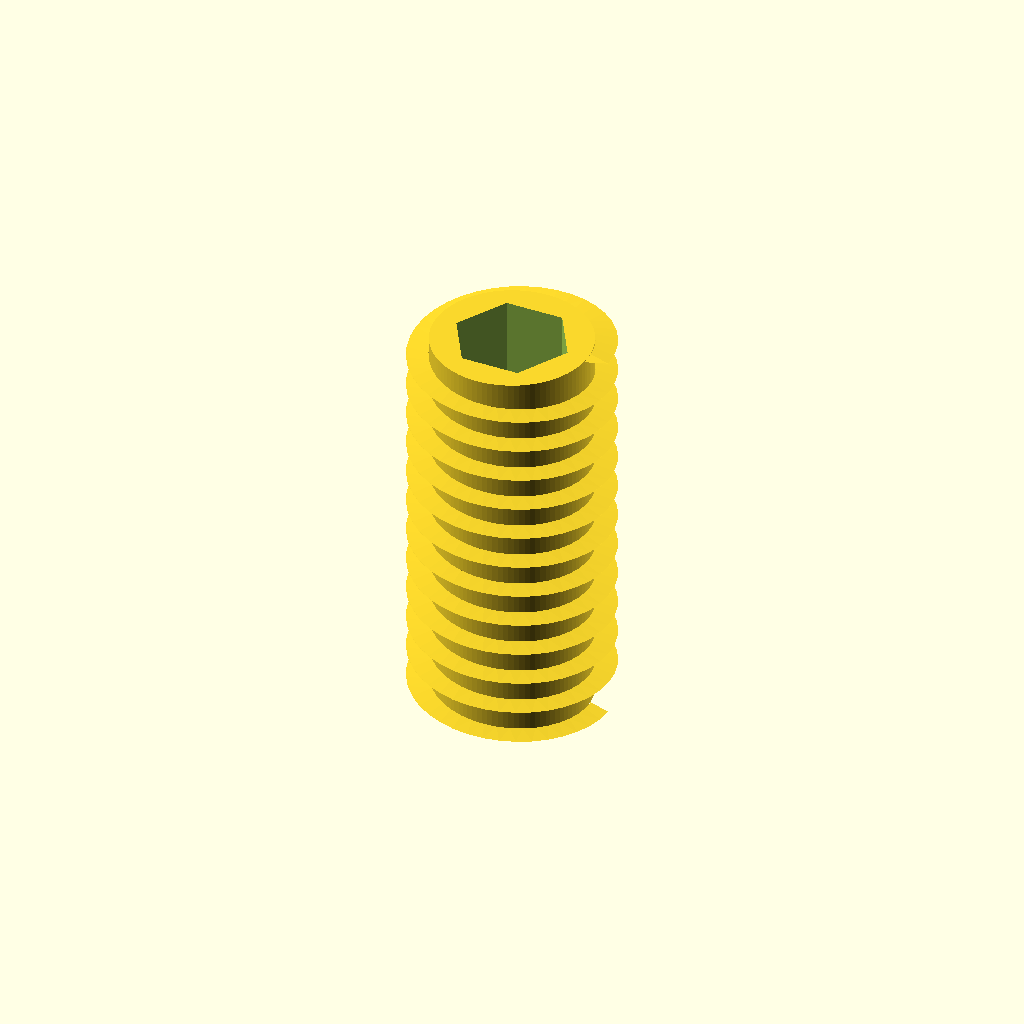
Cell 1: rendered with the file's own defaults.
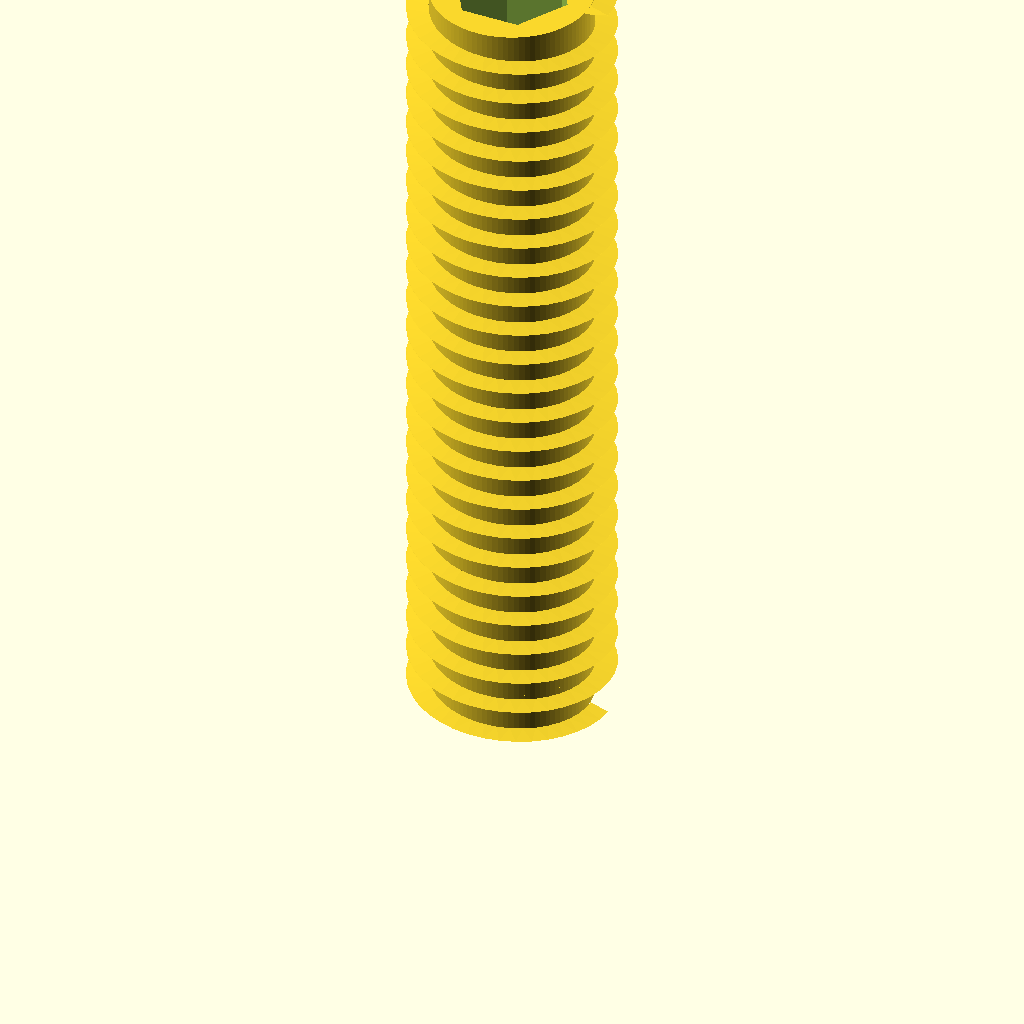
Cell 2: the same model with L = 24.
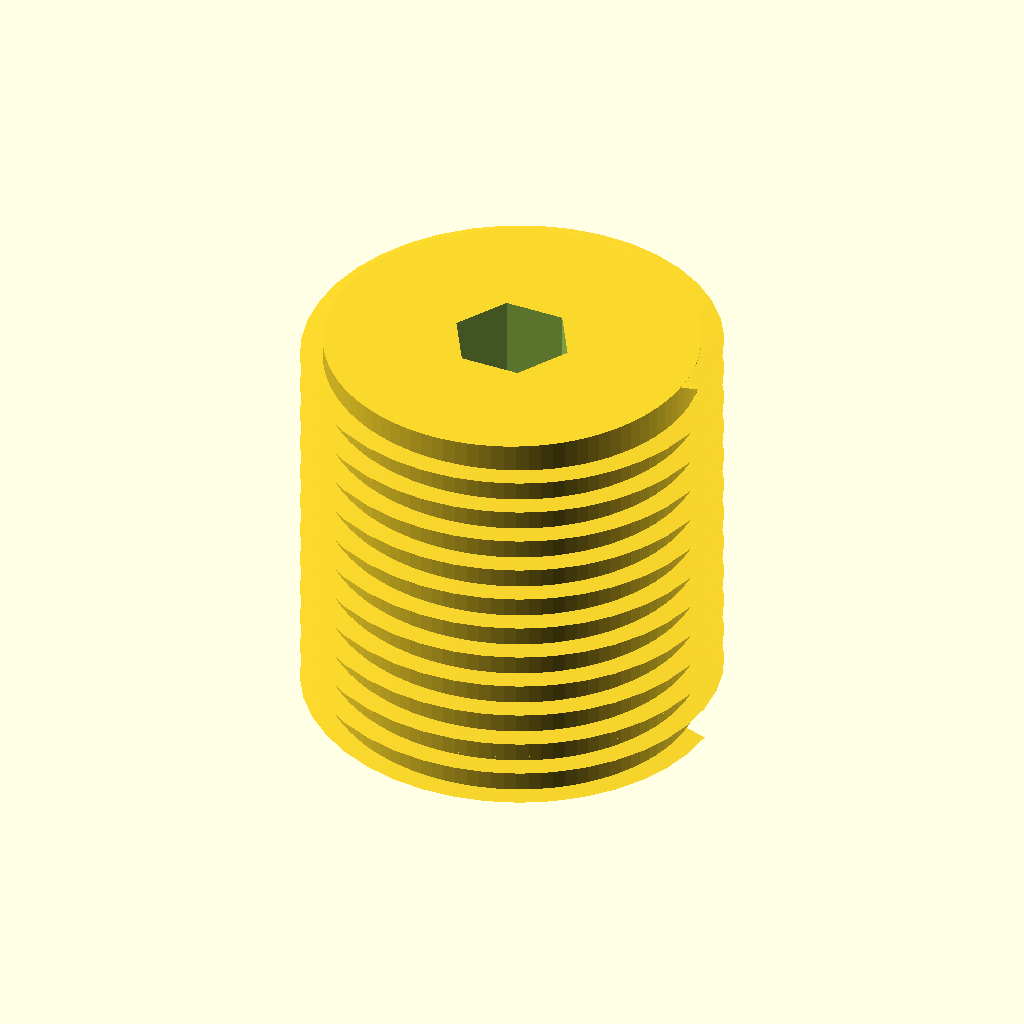
Cell 3: d_major = 12 (everything else at default).
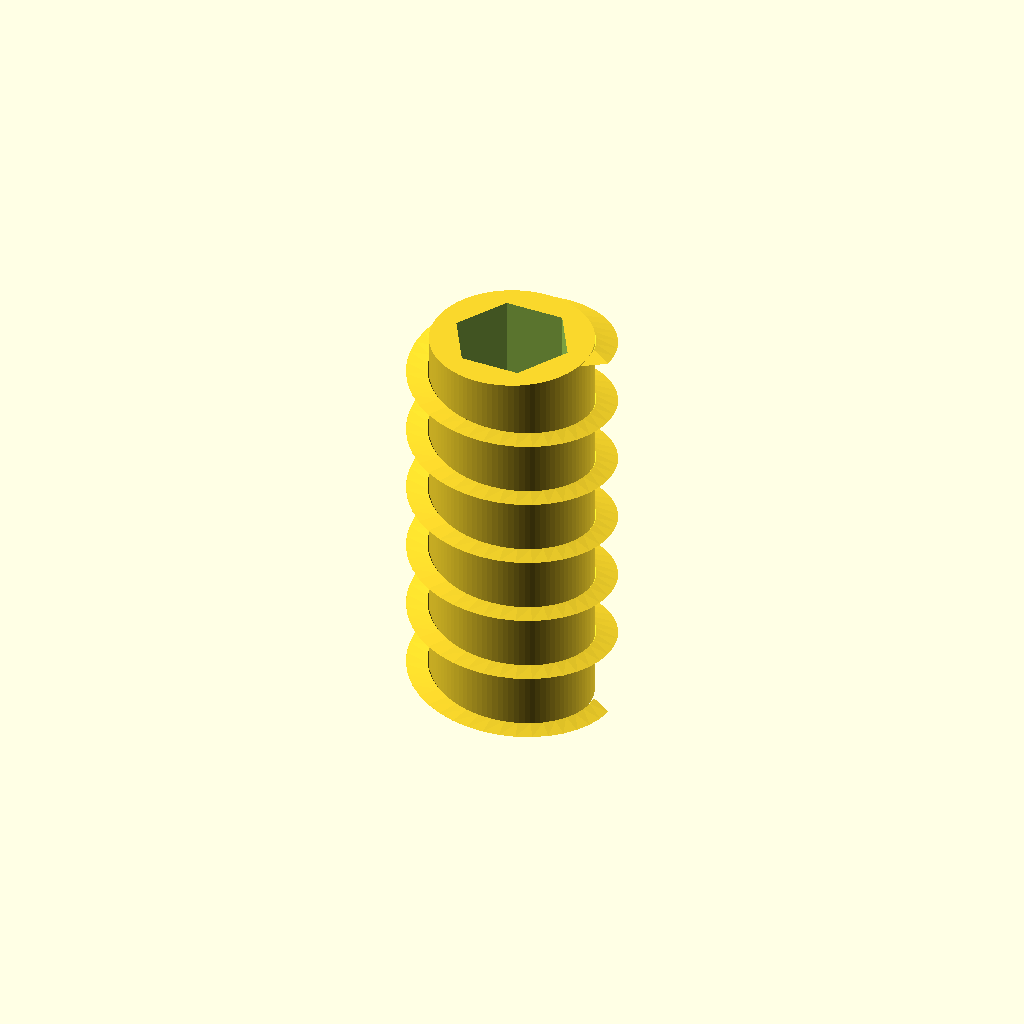
Cell 4 — pitch set to 2, the other parameters unchanged.
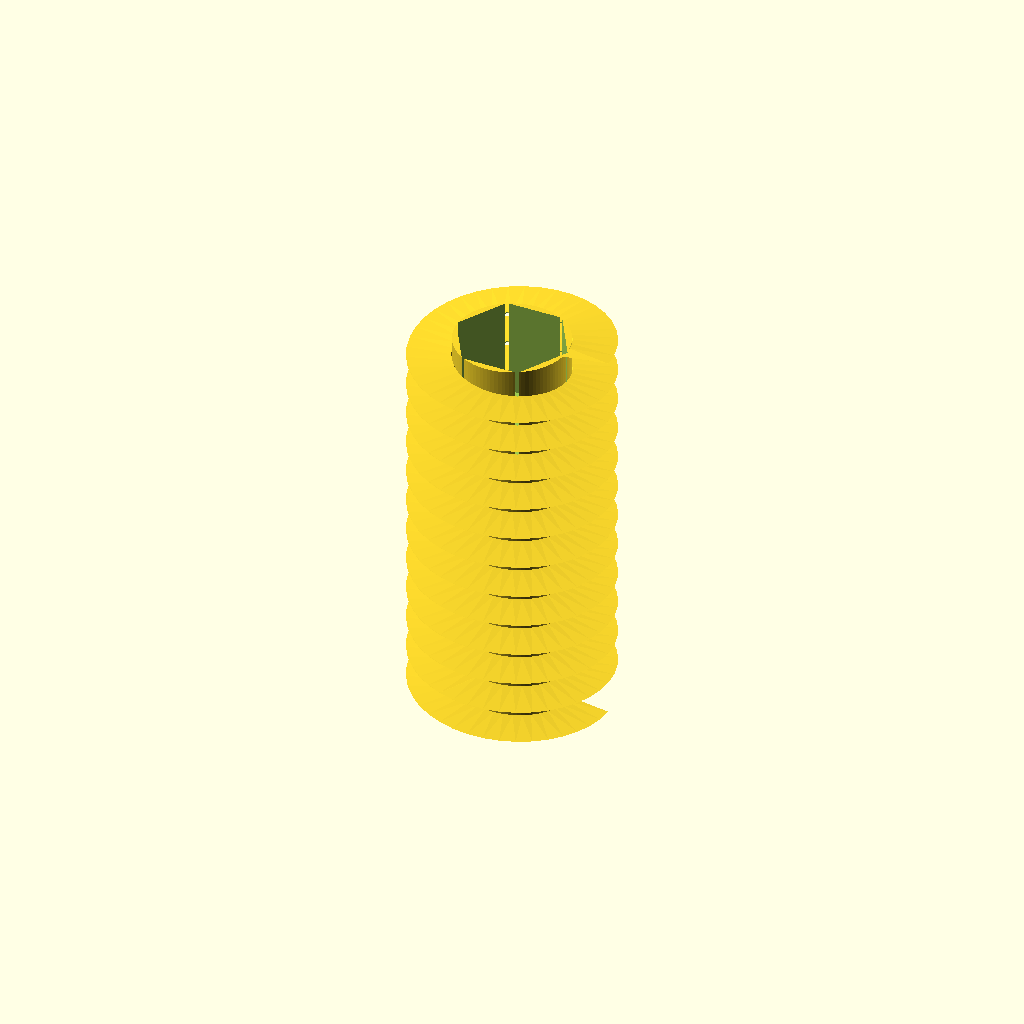
Cell 5: thread_depth = 1.3 (everything else at default).
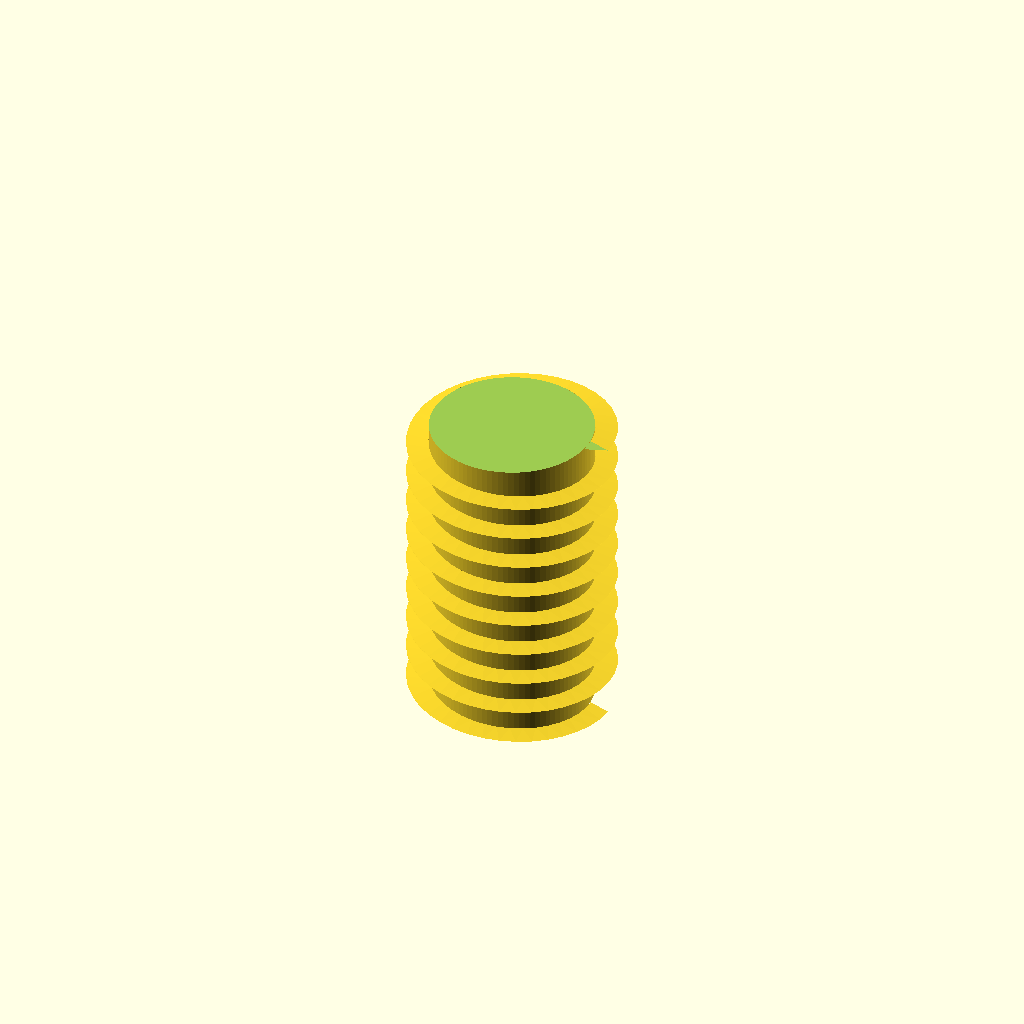
Cell 6 — socket_af set to 6, the other parameters unchanged.
One fixed orthographic camera (rotation 55°, 0°, 25°; colour scheme Cornfield) for every cell.
OpenSCAD source file additional_study/matched_effort/results/direct_matched_calls/scad/screw__M6_grub_screw.scad:
$fn=96;

// M6 grub screw (set screw) approximation with hex socket.
// Dimensions (typical): M6xL, coarse pitch 1.0mm, hex socket 3mm AF, cup point.
L = 12;                 // length (mm)
d_major = 6.0;          // major diameter (mm)
pitch = 1.0;            // thread pitch (mm)
thread_depth = 0.65;    // radial thread depth (mm) (approx)
socket_af = 3.0;        // hex key size across flats (mm)
socket_depth = 3.0;     // socket depth (mm)
cup_depth = 0.8;        // cup point depth (mm)
cup_d = 3.2;            // cup point diameter (mm)

module hex_prism_af(af, h){
    // Hex prism defined by across-flats
    r = af / sqrt(3); // circumradius
    cylinder(h=h, r=r, $fn=6);
}

module helical_thread(dmaj, p, len, depth){
    // Simple helical ridge using linear_extrude twist
    // Base cylinder at minor diameter + helical triangular ridge to major.
    dmin = dmaj - 2*depth;
    turns = len / p;
    twist_deg = 360 * turns;

    union(){
        cylinder(h=len, d=dmin);
        // Ridge: a thin triangular "tooth" at radius dmin/2, extruded with twist
        linear_extrude(height=len, twist=twist_deg, slices=max(ceil(turns*40), 80), convexity=10)
            translate([dmin/2, 0, 0])
                polygon(points=[
                    [0, -p*0.22],
                    [depth, 0],
                    [0,  p*0.22]
                ]);
    }
}

module grub_screw(){
    difference(){
        // Body with thread
        helical_thread(d_major, pitch, L, thread_depth);

        // Hex socket at top
        translate([0,0,L - socket_depth])
            hex_prism_af(socket_af, socket_depth + 0.2);

        // Cup point at bottom (concave)
        translate([0,0,0])
            difference(){
                // remove a spherical cap-ish using a cylinder+ sphere intersection
                // (approx cup point)
                translate([0,0,-(cup_d/2 - cup_depth)])
                    sphere(d=cup_d);
                // keep only the part that intersects the screw end region
                translate([0,0,-1])
                    cylinder(h=cup_depth+1.5, d=d_major+2);
            }
    }
}

grub_screw();
Customizer parameters (derived from the source; name, type, default, range or options):
L: number, default 12
d_major: number, default 6
pitch: number, default 1
thread_depth: number, default 0.65
socket_af: number, default 3
socket_depth: number, default 3
cup_depth: number, default 0.8
cup_d: number, default 3.2
